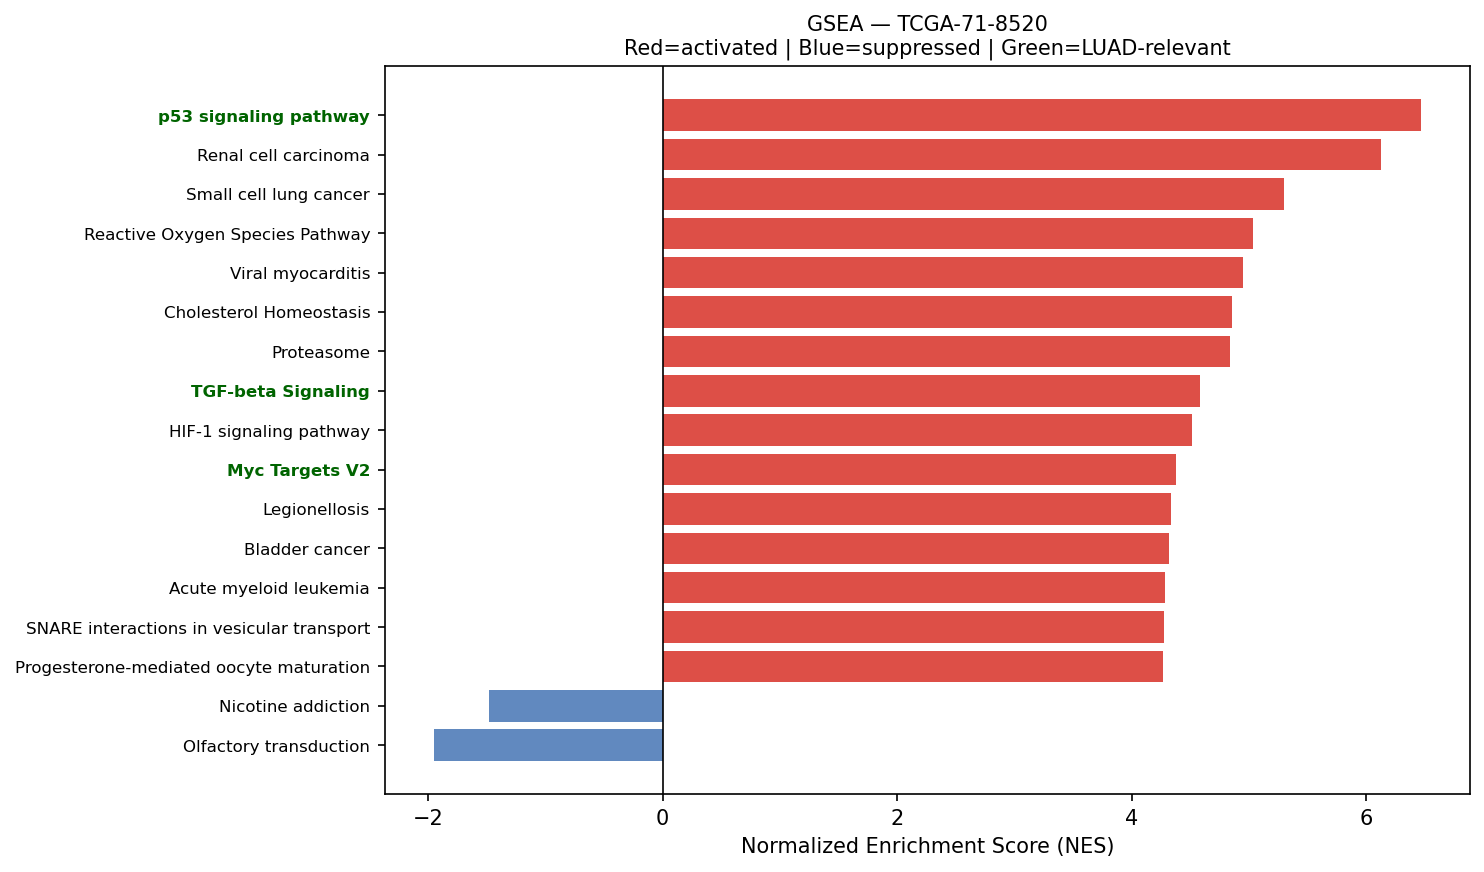

Values plotted in this chart, from the file beside it:
Name	Term	ES	NES	NOM p-val	FDR q-val	FWER p-val	Tag %	Gene %	Lead_genes	gene_set_db	luad_relevant
prerank	p53 signaling pathway	0.6798	6.463	0.0	0.0	0.0	60/73	24.59%	SFN;THBS1;PERP;SHISA5;CCND1;CDKN1A;IGFBP…	KEGG_2021_Human	True
prerank	Renal cell carcinoma	0.6939	6.128	0.0	0.0	0.0	57/69	20.92%	JUN;RAC1;ELOB;MET;EPAS1;GRB2;TGFB1;CDKN1…	KEGG_2021_Human	False
prerank	Small cell lung cancer	0.6835	5.297	0.0	0.0	0.0	77/92	25.60%	FN1;LAMB3;PTGS2;ITGAV;ITGA3;NFKBIA;COL4A…	KEGG_2021_Human	False
prerank	Reactive Oxygen Species Pathway	0.7405	5.036	0.0	0.0	0.0	40/48	17.83%	FTL;PRDX1;TXN;GPX4;JUNB;PRDX6;PDLIM1;SOD…	MSigDB_Hallmark_2020	False
prerank	Viral myocarditis	0.6919	4.952	0.0	0.0	0.0	42/57	18.11%	ACTB;ACTG1;HLA-B;HLA-C;HLA-A;HLA-DRA;HLA…	KEGG_2021_Human	False
prerank	Cholesterol Homeostasis	0.7475	4.858	0.0	0.0	0.0	61/74	17.44%	ACTG1;S100A11;LGALS3;ANXA5;TNFRSF12A;LGM…	MSigDB_Hallmark_2020	False
prerank	Proteasome	0.7515	4.842	0.0	0.0	0.0	37/46	12.29%	PSMB4;PSMB3;PSME1;PSMA7;PSMB5;PSMD4;PSMD…	KEGG_2021_Human	False
prerank	TGF-beta Signaling	0.7531	4.586	0.0	0.0	0.0	44/54	15.57%	CDH1;JUNB;FURIN;RHOA;CTNNB1;THBS1;IFNGR2…	MSigDB_Hallmark_2020	True
prerank	HIF-1 signaling pathway	0.5673	4.512	0.0	0.0	0.0	68/109	18.98%	ENO1;GAPDH;TIMP1;RPS6;LDHA;PGK1;ELOB;IFN…	KEGG_2021_Human	False
prerank	Myc Targets V2	0.7119	4.375	0.0	0.0	0.0	53/57	25.59%	SRM;CBX3;HSPD1;TMEM97;NOLC1;FARSA;PES1;N…	MSigDB_Hallmark_2020	True
prerank	Legionellosis	0.659	4.338	0.0	0.0	0.0	39/57	18.38%	ARF1;HSPA8;EEF1A1;RAB1A;C3;NFKBIA;HSPD1;…	KEGG_2021_Human	False
prerank	Bladder cancer	0.7277	4.32	0.0	0.0	0.0	38/41	25.35%	CDH1;MMP2;THBS1;CCND1;MMP9;EGFR;TYMP;CDK…	KEGG_2021_Human	False
prerank	Acute myeloid leukemia	0.6528	4.286	0.0	0.0	0.0	50/67	20.06%	DUSP6;JUP;CCND1;GRB2;STAT3;EIF4EBP1;MAPK…	KEGG_2021_Human	False
prerank	SNARE interactions in vesicular transpor…	0.7211	4.274	0.0	0.0	0.0	30/33	25.35%	VAMP8;VAMP3;YKT6;BET1;STX4;VAMP7;BET1L;V…	KEGG_2021_Human	False
prerank	Progesterone-mediated oocyte maturation	0.4805	4.269	0.0	0.0	0.0	57/100	21.62%	HSP90AB1;HSP90AA1;GNAI2;CDC25B;MAPK1;RPS…	KEGG_2021_Human	False
prerank	Th1 and Th2 cell differentiation	0.5771	4.251	0.0	0.0	0.0	69/90	27.56%	HLA-DRA;HLA-DRB1;JUN;FOS;HLA-DRB5;IFNGR2…	KEGG_2021_Human	False
prerank	Androgen Response	0.7016	4.251	0.0	0.0	0.0	88/100	24.96%	KRT19;B2M;H1-0;SAT1;DHCR24;KRT8;XRCC6;HP…	MSigDB_Hallmark_2020	False
prerank	Vasopressin-regulated water reabsorption	0.658	4.1	0.0	0.0	0.0	33/44	17.27%	ARHGDIB;GNAS;RAB11B;CREB3L1;ARHGDIA;AQP3…	KEGG_2021_Human	False
prerank	Central carbon metabolism in cancer	0.5904	4.049	0.0	0.0	0.0	49/70	21.81%	LDHA;PKM;MET;EGFR;GLS;ERBB2;PDGFRB;MAPK1…	KEGG_2021_Human	False
prerank	Notch signaling pathway	0.6483	4.026	0.0	0.0	0.0	48/59	22.89%	APH1A;HES1;NCSTN;HDAC1;NOTCH3;NCOR2;DVL1…	KEGG_2021_Human	True
prerank	Chronic myeloid leukemia	0.7059	4.022	0.0	0.0	0.0	70/76	25.35%	NFKBIA;CCND1;GRB2;HDAC1;TGFB1;CDKN1A;BCL…	KEGG_2021_Human	False
prerank	Thyroid cancer	0.727	3.99	0.0	0.0	0.0	32/37	24.86%	CDH1;CTNNB1;CCND1;CDKN1A;MAPK1;TPM3;NCOA…	KEGG_2021_Human	False
prerank	Allograft rejection	0.6244	3.959	0.0	0.0	0.0	20/35	18.11%	HLA-B;HLA-C;HLA-A;HLA-DRA;HLA-DRB1;HLA-E…	KEGG_2021_Human	False
prerank	Notch Signaling	0.7263	3.945	0.0	0.0	0.0	28/32	22.99%	APH1A;HES1;CCND1;FZD1;NOTCH3;RBX1;CUL1;K…	MSigDB_Hallmark_2020	True
prerank	Pertussis	0.6357	3.907	0.0	0.0	0.0	57/76	25.05%	SFTPA1;SFTPA2;C4BPA;JUN;FOS;CFL1;RHOA;CA…	KEGG_2021_Human	False
prerank	Endometrial cancer	0.673	3.876	0.0	0.0	0.0	49/58	24.86%	CDH1;CTNNB1;CTNNA1;CCND1;GRB2;EGFR;CDKN1…	KEGG_2021_Human	False
prerank	Valine, leucine and isoleucine degradati…	0.6524	3.868	0.0	0.0	0.0	38/48	21.46%	ECHS1;HADHA;HSD17B10;HADHB;HIBADH;ALDH9A…	KEGG_2021_Human	False
prerank	Protein export	0.8201	3.859	0.0	0.0	0.0	19/23	11.50%	HSPA5;SEC61A1;SRP9;SRP14;SRPRA;SEC61B;SE…	KEGG_2021_Human	False
prerank	Vibrio cholerae infection	0.6533	3.843	0.0	0.0	0.0	33/50	14.85%	ACTB;ACTG1;PDIA4;ARF1;KDELR2;KDELR1;SEC6…	KEGG_2021_Human	False
prerank	Biosynthesis of unsaturated fatty acids	0.6828	3.8	0.0	0.0	0.0	23/27	29.12%	ELOVL1;SCD;ELOVL5;SCP2;TECR;FADS2;HACD2;…	KEGG_2021_Human	False
prerank	Lysine degradation	0.6217	3.794	0.0	0.0	0.0	50/63	23.61%	ECHS1;PLOD1;HADHA;COLGALT1;ALDH9A1;PLOD2…	KEGG_2021_Human	False
prerank	N-Glycan biosynthesis	0.6689	3.75	0.0	0.0	0.0	38/50	20.30%	DDOST;RPN2;DAD1;GANAB;RPN1;B4GALT1;DPM3;…	KEGG_2021_Human	False
prerank	Amino sugar and nucleotide sugar metabol…	0.6901	3.709	0.0	0.0	0.0	45/48	29.21%	CYB5R3;PGM1;GALE;GFPT1;UAP1;HEXB;HK1;UGD…	KEGG_2021_Human	False
prerank	Ferroptosis	0.6686	3.704	0.0	0.0	0.0	27/41	12.27%	FTL;SAT1;GPX4;CP;SLC40A1;PRNP;ACSL5;FTH1…	KEGG_2021_Human	False
prerank	Various types of N-glycan biosynthesis	0.6253	3.701	0.0	0.0	0.0	27/39	19.61%	DDOST;RPN2;DAD1;RPN1;B4GALT1;MGAT4B;STT3…	KEGG_2021_Human	False
prerank	Angiogenesis	0.6876	3.664	0.0	0.0	0.0	25/36	13.84%	COL3A1;LUM;TIMP1;APP;SPP1;POSTN;COL5A2;S…	MSigDB_Hallmark_2020	True
prerank	Glioma	0.6022	3.643	0.0	0.0	0.0	56/75	25.35%	CALM2;CCND1;GRB2;EGFR;CDKN1A;CALM3;PDGFR…	KEGG_2021_Human	False
prerank	Glycosaminoglycan biosynthesis	0.5774	3.632	0.0	0.0	0.0	38/53	24.79%	B3GNT7;CHPF;B4GALT1;CHPF2;CHST2;XYLT2;B3…	KEGG_2021_Human	False
prerank	Citrate cycle (TCA cycle)	0.7103	3.572	0.0	0.0	0.0	24/30	13.79%	OGDH;MDH2;ACLY;FH;IDH1;SDHC;SDHB;IDH2;ID…	KEGG_2021_Human	False
prerank	Base excision repair	0.7124	3.526	0.0	0.0	0.0	30/33	25.15%	PCNA;APEX1;POLD2;MPG;POLE3;PARP4;PARP3;F…	KEGG_2021_Human	False
prerank	Fatty acid elongation	0.6954	3.52	0.0	0.0	0.0	20/27	22.44%	ECHS1;ELOVL1;PPT1;HADHA;ELOVL5;HADHB;TEC…	KEGG_2021_Human	False
prerank	Phosphatidylinositol signaling system	0.5491	3.518	0.0	0.0	0.0	75/97	29.74%	CALM2;CALM3;CDIPT;CALM1;ITPR3;INPPL1;PIP…	KEGG_2021_Human	False
prerank	Vascular smooth muscle contraction	0.4412	3.503	0.0	0.0	0.0	79/133	27.03%	MYH9;MYL6;GNAS;RHOA;MYL9;CALM2;PLA2G4A;A…	KEGG_2021_Human	False
prerank	Melanoma	0.505	3.476	0.0	0.0	0.0	49/72	25.35%	CDH1;MET;CCND1;EGFR;CDKN1A;PDGFRB;MAPK1;…	KEGG_2021_Human	False
prerank	Mismatch repair	0.7314	3.465	0.0	0.0	0.0	22/23	24.39%	PCNA;POLD2;RPA2;RFC2;SSBP1;RPA3;RFC1;RPA…	KEGG_2021_Human	False
prerank	Wnt-beta Catenin Signaling	0.5761	3.441	0.0	0.0	0.0	31/42	27.46%	CTNNB1;NCSTN;FZD1;NCOR2;CUL1;KAT2A;DKK1;…	MSigDB_Hallmark_2020	True
prerank	Cysteine and methionine metabolism	0.5705	3.42	0.0	0.0	0.0	34/49	22.66%	LDHA;MDH2;SRM;TST;MAT2A;AHCYL1;GOT1;GOT2…	KEGG_2021_Human	False
prerank	Fructose and mannose metabolism	0.6607	3.405	0.0	0.0	0.0	27/33	26.30%	TPI1;PFKL;HK1;AKR1B1;PFKFB3;GFUS;ALDOC;G…	KEGG_2021_Human	False
prerank	Mucin type O-glycan biosynthesis	0.5583	3.366	0.0	0.0	0.0	19/36	17.10%	ST6GALNAC1;GALNT3;GALNT18;C1GALT1C1;GALN…	KEGG_2021_Human	False
prerank	Circadian rhythm	0.6227	3.364	0.0	0.0	0.0	23/30	18.07%	BHLHE40;RBX1;CUL1;CSNK1D;CSNK1E;RORC;NR1…	KEGG_2021_Human	False
prerank	Propanoate metabolism	0.6225	3.362	0.0	0.0	0.0	24/34	21.22%	LDHA;ECHS1;HADHA;SUCLG2;ACADS;SUCLG1;DLD…	KEGG_2021_Human	False
prerank	Melanogenesis	0.4786	3.356	0.0	0.0	0.0	57/101	26.05%	GNAS;CALM2;CTNNB1;CREB3L1;GNAI2;CREB3;CA…	KEGG_2021_Human	False
prerank	Homologous recombination	0.5811	3.354	0.0	0.0	0.0	33/41	31.15%	POLD2;RPA2;SSBP1;RPA3;BRCC3;RPA1;BABAM2;…	KEGG_2021_Human	False
prerank	RNA polymerase	0.7217	3.299	0.0	0.0	0.0	28/31	25.50%	POLR2L;POLR2C;POLR2J;POLR2E;POLR2G;POLR2…	KEGG_2021_Human	True
prerank	Fc epsilon RI signaling pathway	0.5625	3.27	0.0	0.0	0.0	47/67	24.27%	RAC1;PLA2G4A;GRB2;MAPK1;FCER1G;RAC2;MAP2…	KEGG_2021_Human	False
prerank	Pyrimidine metabolism	0.5808	3.268	0.0	0.0	0.0	43/56	26.00%	CMPK1;TK1;CANT1;TYMP;NME3;UPP1;DCTD;ENPP…	KEGG_2021_Human	False
prerank	Inositol phosphate metabolism	0.6533	3.231	0.0	0.0	0.0	55/73	25.10%	TPI1;ISYNA1;CDIPT;INPPL1;PIP4K2C;PI4KB;P…	KEGG_2021_Human	False
prerank	Steroid biosynthesis	0.7151	3.204	0.0	0.0	0.0	14/20	14.88%	DHCR24;MSMO1;SOAT1;FDFT1;DHCR7;NSDHL;LIP…	KEGG_2021_Human	False
prerank	Fatty acid degradation	0.6015	3.202	0.0	0.0	0.0	33/43	27.86%	ECHS1;HADHA;HADHB;ACADVL;ACSL5;ACSL1;ALD…	KEGG_2021_Human	False
prerank	Nucleotide excision repair	0.6069	3.177	0.0	0.0	0.0	38/46	26.65%	PCNA;POLD2;RAD23A;CETN2;RAD23B;RPA2;RBX1…	KEGG_2021_Human	False
... 98 more rows
